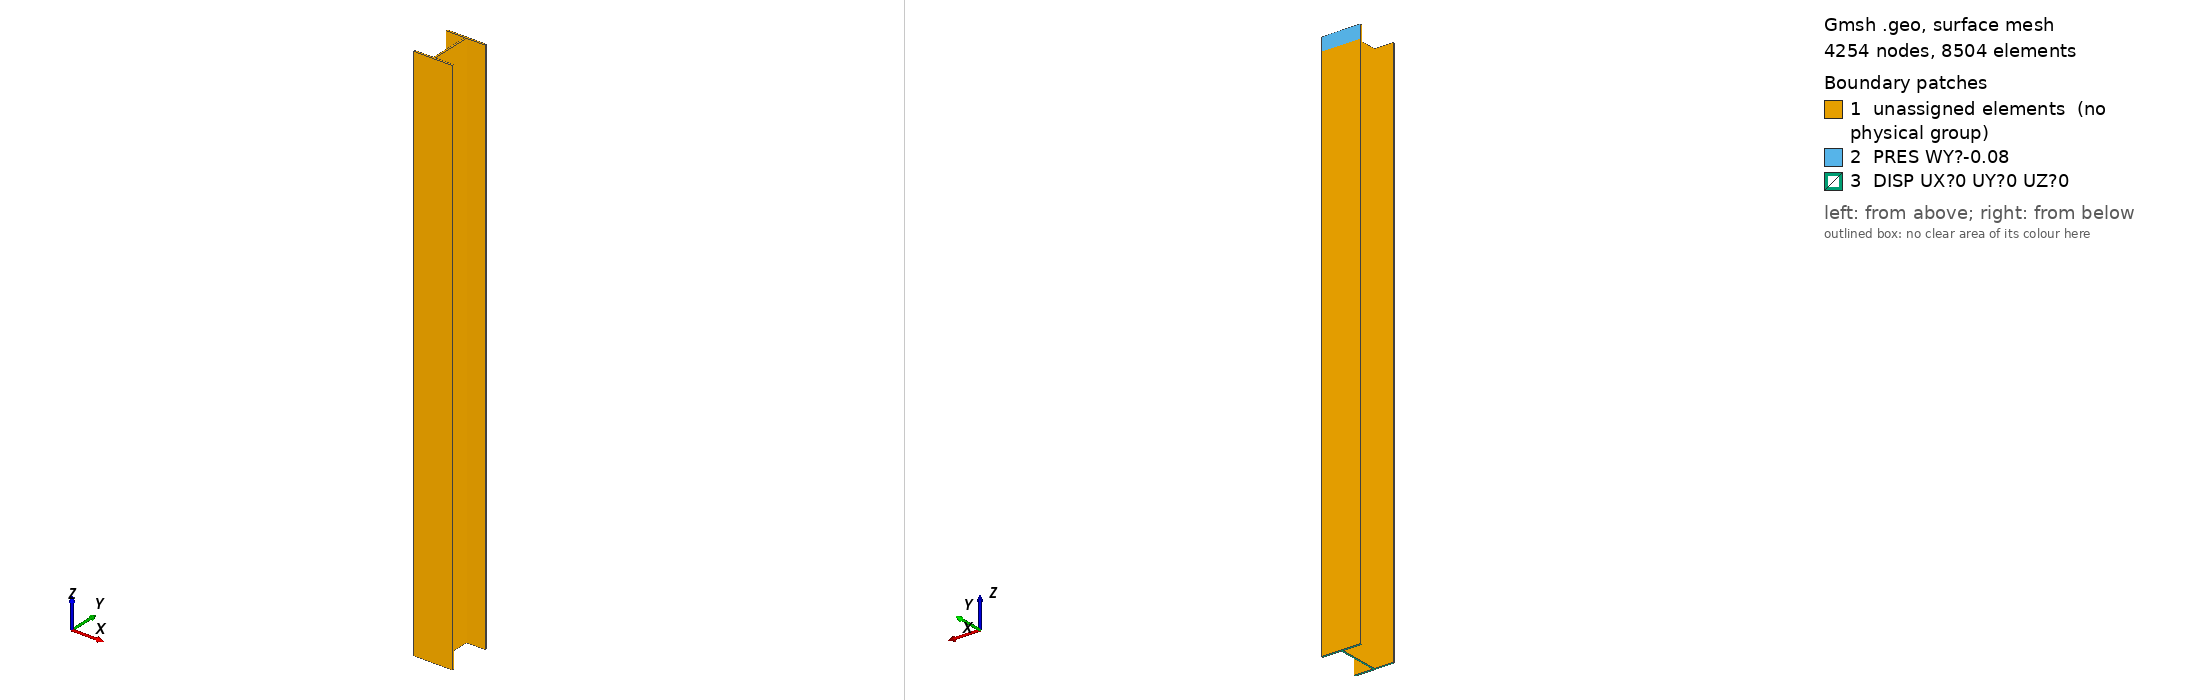

Gmsh geometry script, surface-meshed: 4254 nodes, 8504 surface elements. Boundary patches (legend numbers): 1 unassigned elements (no physical group), 2 PRES WY?-0.08, 3 DISP UX?0 UY?0 UZ?0. Left view from above one corner, right view from below the opposite corner. Legend entries are the model's physical surfaces; 'unassigned elements' are surfaces in no physical group. The drawing asked Gmsh for element sizes between 1% and 20% of the model's largest extent; the script's own settings can give other sizes.

=== vigavol0.geo (drawn) ===
// Gmsh project created on Fri Apr 23 06:25:41 2021
SetFactory("OpenCASCADE");
//+
lc = DefineNumber[ 5, Name "Parameters/lc" ];
//+
Point(1) = {0, 0, 0, lc};
Point(2) = {30.01, 0, 0, lc};
Point(3) = {30.01,1.31, 0, lc};
Point(4) = {15.005+0.65, 1.31, 0, lc};
Point(5) = {15.005+0.65, 34.41-1.31, 0, lc};
Point(6) = {30.01, 34.41-1.31, 0, lc};
Point(7) = {30.01, 34.41, 0, lc};
Point(8) = {0, 34.41, 0, lc};
Point(9) = {0, 34.41-1.31, 0, lc};
Point(10) = {15.005-0.65, 34.41-1.31, 0, lc};
Point(11) = {15.005-0.65, 1.31, 0, lc};
Point(12) = {0, 1.31, 0, lc};
//+
Line(1) = {1, 2};
//+
Line(2) = {2, 3};
//+
Line(3) = {3, 4};
//+
Line(4) = {4, 5};
//+
Line(5) = {5, 6};
//+
Line(6) = {6, 7};
//+
Line(7) = {7, 8};
//+
Line(8) = {8, 9};
//+
Line(9) = {9, 10};
//+
Line(10) = {10, 11};
//+
Line(11) = {11, 12};
//+
Line(12) = {12, 1};
//+
Curve Loop(1) = {1, 2, 3, 4, 5, 6, 7, 8, 9, 10, 11, 12};
//+
Plane Surface(1) = {1};
//+
Extrude {0, 0, 425} {
  Surface{1};
}
//+
Point(25) = {0, 34.41, 425-10, lc};
//+
Point(26) = {30.01, 34.41, 425-10, lc};
//+
Line(37) = {25, 26};
//+
BooleanFragments{ Volume{1}; Delete; }{ Curve{37}; }
//+
Physical Surface("DISP UX=0 UY=0 UZ=0") = {14};
//+
Physical Surface("PRES WY=-0.08") = {8};
//+
Physical Volume("CATE EYOU=70E3 POIS=0.2") = {1};
//+
